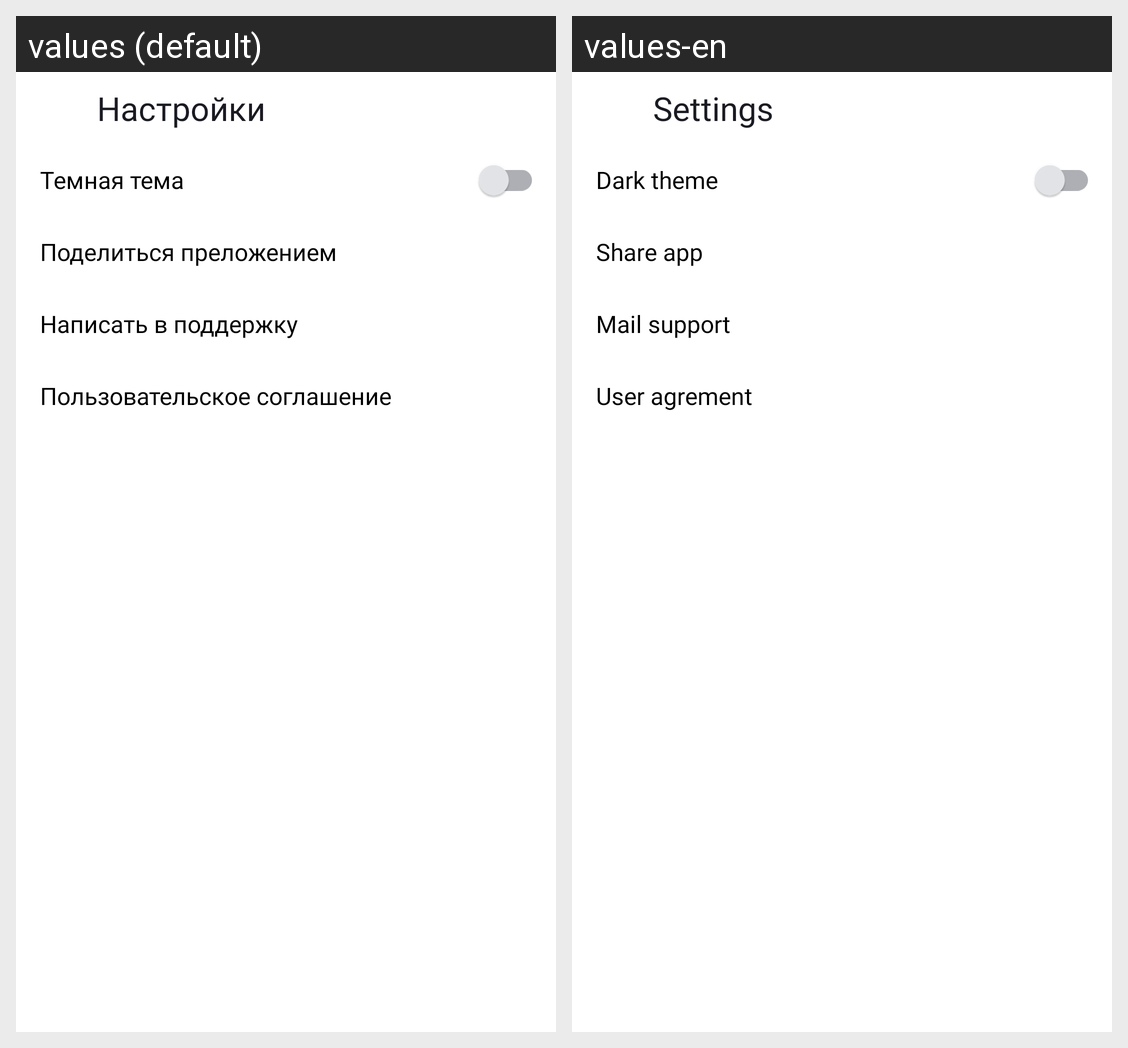

The same Android screen rendered under two of its app's locales, left to right. List the strings drawn on it with the default value and each locale's translation.
Android screen res/layout/activity_settings.xml rendered under 2 locales, left to right: values (default), values-en. Device: Nexus 5 (rendered at 1080×1920; each locale shown at half size, 540×960, under a caption strip naming it); theme PlaylistMakerTheme.
Strings drawn on this screen, with the default value and each locale's value (text and hints the layout hard-codes, and strings that could not be matched under every locale, appear in the picture but are not listed):

settings
  values: Настройки
  values-en: Settings

share_app
  values: Поделиться преложением
  values-en: Share app

mail_support
  values: Написать в поддержку
  values-en: Mail support

user_agree
  values: Пользовательское соглашение
  values-en: User agrement
